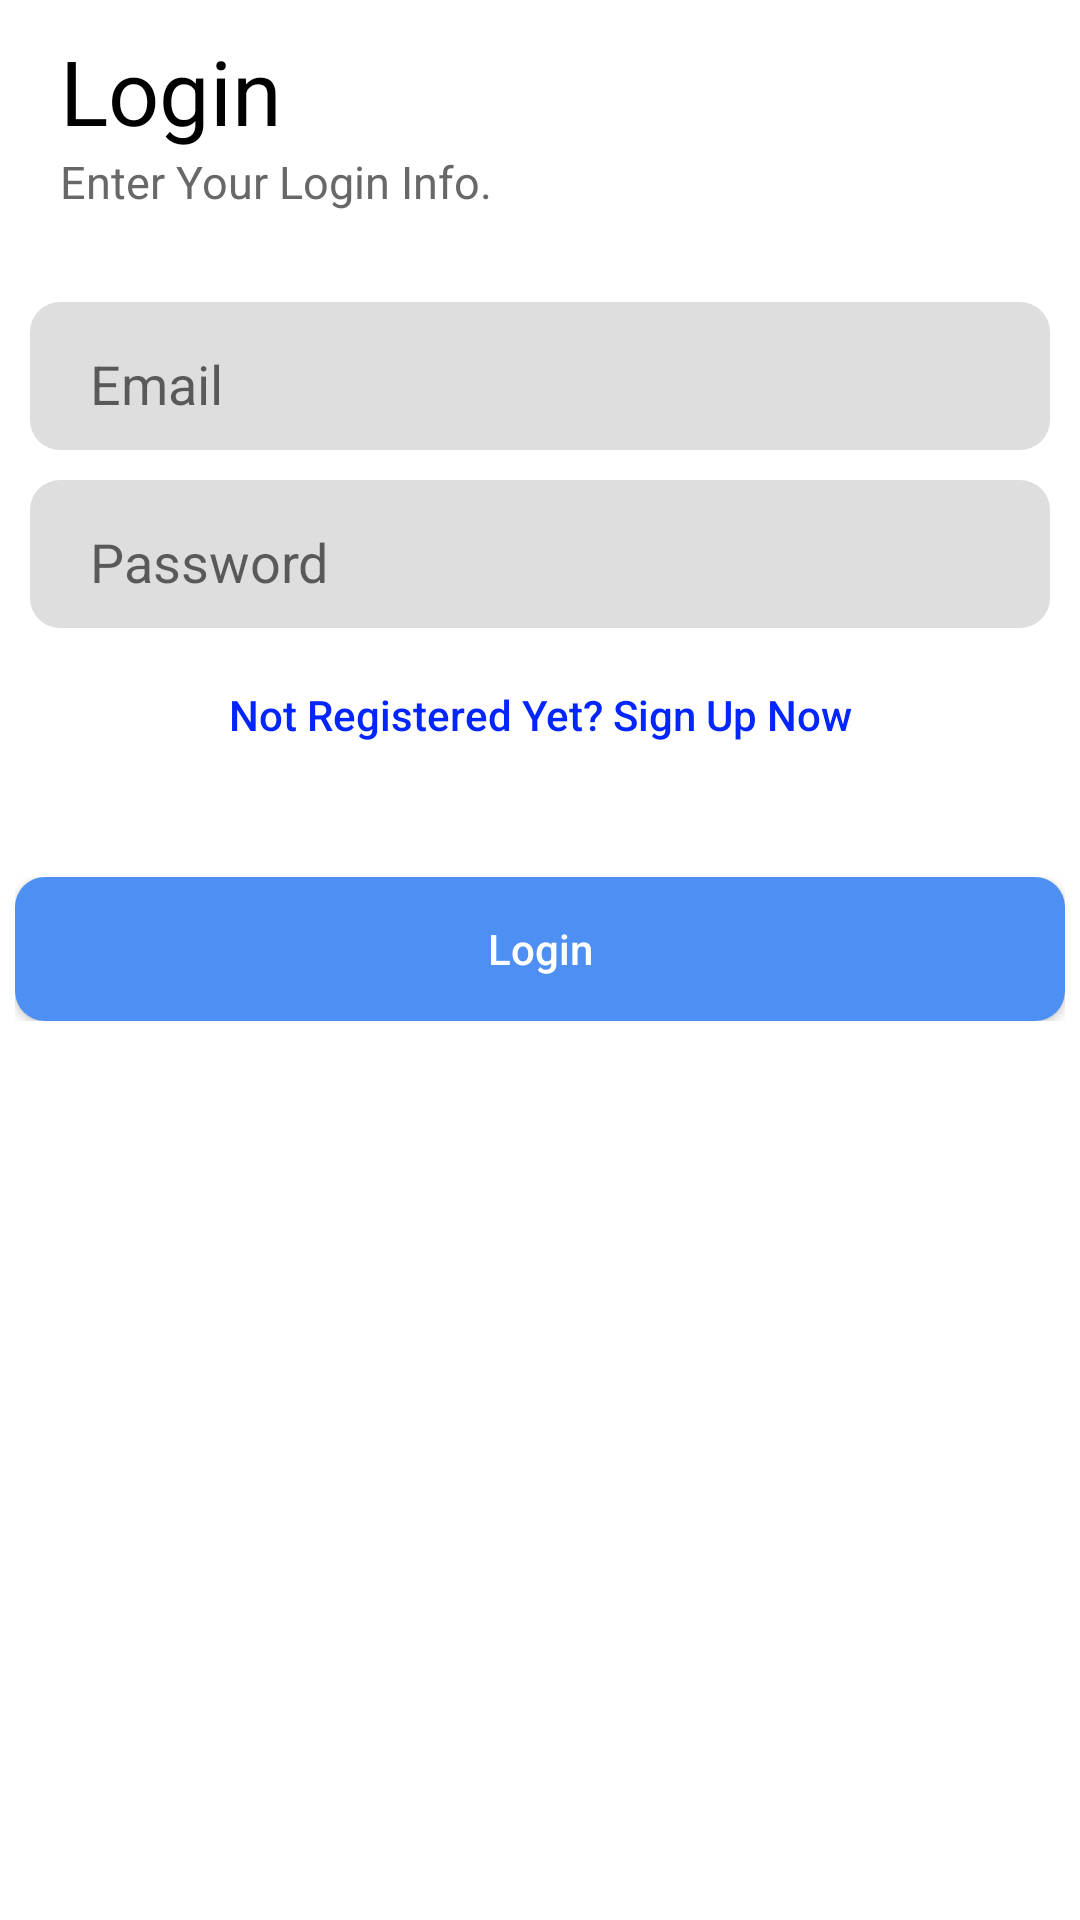

Layout XML and referenced resources for this Android screen:
<!-- AndroidManifest.xml: application theme Theme.Test -->
<!-- res/layout/activity_login.xml -->
<?xml version="1.0" encoding="utf-8"?>
<LinearLayout
    xmlns:android="http://schemas.android.com/apk/res/android"
    xmlns:app="http://schemas.android.com/apk/res-auto"
    xmlns:tools="http://schemas.android.com/tools"
    android:layout_width="match_parent"
    android:layout_height="match_parent"
    android:orientation="vertical"
    android:background="#fff"
    tools:context=".login">

    <ScrollView
        android:layout_width="match_parent"
        android:layout_height="wrap_content">


        <LinearLayout
            android:orientation="vertical"
            android:layout_width="match_parent"
            android:layout_height="wrap_content">


            <LinearLayout
                android:layout_width="match_parent"
                android:orientation="vertical"
                android:layout_height="wrap_content">

                <TextView
                    android:layout_width="match_parent"
                    android:layout_height="wrap_content"
                    android:text="Login"
                    android:textColor="#000000"
                    android:gravity="left"
                    android:textSize="30sp"
                    android:paddingLeft="20dp"
                    android:paddingRight="10dp"
                    android:paddingTop="10dp"

                    />

                <TextView
                    android:layout_width="match_parent"
                    android:layout_height="wrap_content"
                    android:text="Enter Your Login Info."
                    android:textColor="#686868"
                    android:gravity="left"
                    android:textSize="15sp"
                    android:paddingLeft="20dp"
                    android:paddingRight="10dp"
                    android:paddingBottom="10dp"
                    />

            </LinearLayout>


            <LinearLayout
                android:layout_width="match_parent"
                android:layout_height="wrap_content"
                android:gravity="center"
                android:paddingTop="10dp"
                android:paddingBottom="10dp"/>




            <LinearLayout
                android:layout_width="match_parent"
                android:layout_height="wrap_content"
                android:paddingLeft="10dp"
                android:paddingRight="10dp"
                android:orientation="vertical"
                >


                <EditText
                    android:id="@+id/txt_email"
                    android:layout_width="match_parent"
                    android:layout_height="wrap_content"
                    android:paddingTop="15dp"
                    android:paddingBottom="10dp"
                    android:hint="Email"
                    android:paddingLeft="20dp"
                    android:paddingRight="20dp"
                    android:background="@drawable/login_edittext"
                    />

            </LinearLayout>

            <LinearLayout
                android:layout_width="match_parent"
                android:layout_height="wrap_content"
                android:paddingTop="10dp"
                android:paddingLeft="10dp"
                android:paddingRight="10dp"
                android:orientation="vertical"
                >


                <EditText
                    android:id="@+id/txt_password"
                    android:layout_width="match_parent"
                    android:layout_height="wrap_content"
                    android:paddingTop="15dp"
                    android:paddingBottom="10dp"
                    android:hint="Password"
                    android:inputType="textPassword"
                    android:paddingLeft="20dp"
                    android:paddingRight="20dp"
                    android:background="@drawable/login_edittext"
                    />


            </LinearLayout>


            <LinearLayout
                android:layout_width="match_parent"
                android:layout_height="wrap_content"
                android:paddingTop="5dp"
                android:paddingLeft="10dp"
                android:paddingRight="10dp"
                android:gravity="center"
                android:orientation="vertical"
                >


                <androidx.appcompat.widget.AppCompatButton
                    android:id="@+id/btn_signup"
                    android:layout_width="wrap_content"
                    android:layout_height="wrap_content"
                    android:paddingTop="10dp"
                    android:gravity="center"
                    android:paddingBottom="10dp"
                    android:hint="Not Registered Yet? Sign Up Now"
                    android:textColorHint="#0325FF"
                    android:paddingLeft="20dp"
                    android:paddingRight="20dp"
                    android:background="#00FFFFFF"
                    />


            </LinearLayout>

        </LinearLayout>
    </ScrollView>

    <LinearLayout
        android:layout_width="match_parent"
        android:layout_height="wrap_content"
        android:gravity="bottom"
        android:paddingTop="30dp"
        android:paddingBottom="10dp"
        android:paddingLeft="5dp"
        android:paddingRight="5dp"
        >

        <androidx.appcompat.widget.AppCompatButton
            android:id="@+id/btn_login_page"
            android:layout_width="match_parent"
            android:layout_height="wrap_content"
            android:hint="Login"
            android:textColorHint="#ffffff"
            android:background="@drawable/login_button_red"

            />

    </LinearLayout>





</LinearLayout>
<!-- resources referenced by this layout -->
<resources>
  <!-- drawable login_button_red (drawable) -->
  <?xml version="1.0" encoding="utf-8"?>
  <shape xmlns:android="http://schemas.android.com/apk/res/android"
      android:shape="rectangle">
      <solid android:color="#4D8FF3" />
      <corners android:radius="10dp"/>
  
  
  
  
  </shape>
  <!-- drawable login_edittext (drawable) -->
  <?xml version="1.0" encoding="utf-8"?>
  <shape xmlns:android="http://schemas.android.com/apk/res/android"
      android:shape="rectangle">
      <solid android:color="#DFDEDE" />
      <corners android:radius="10dp"/>
  
  
  
  
  </shape>
  <style name="Theme.Test" parent="Theme.AppCompat.Light.NoActionBar">
          
          <item name="colorPrimary">@color/purple_500</item>
          <item name="colorPrimaryVariant">#fff</item>
          <item name="colorOnPrimary">@color/white</item>
          
          <item name="colorSecondary">@color/teal_200</item>
          <item name="colorSecondaryVariant">@color/teal_700</item>
          <item name="colorOnSecondary">@color/black</item>
  
          <item name="colorPrimaryDark" tools:targetApi="24">@color/black</item>
          <item name="android:windowLightStatusBar" tools:targetApi="23">true</item>
          
          <item name="android:statusBarColor" tools:targetApi="l">?attr/colorOnPrimary</item>
          
      </style>
  <!-- not gathered from this repository: default colours our renderer supplied (Android Studio template values) -->
  <color name="purple_500">#FF6200EE</color>
  <color name="teal_200">#FF03DAC5</color>
  <color name="teal_700">#FF018786</color>
  <color name="black">#FF000000</color>
  <color name="white">#FFFFFFFF</color>
</resources>
